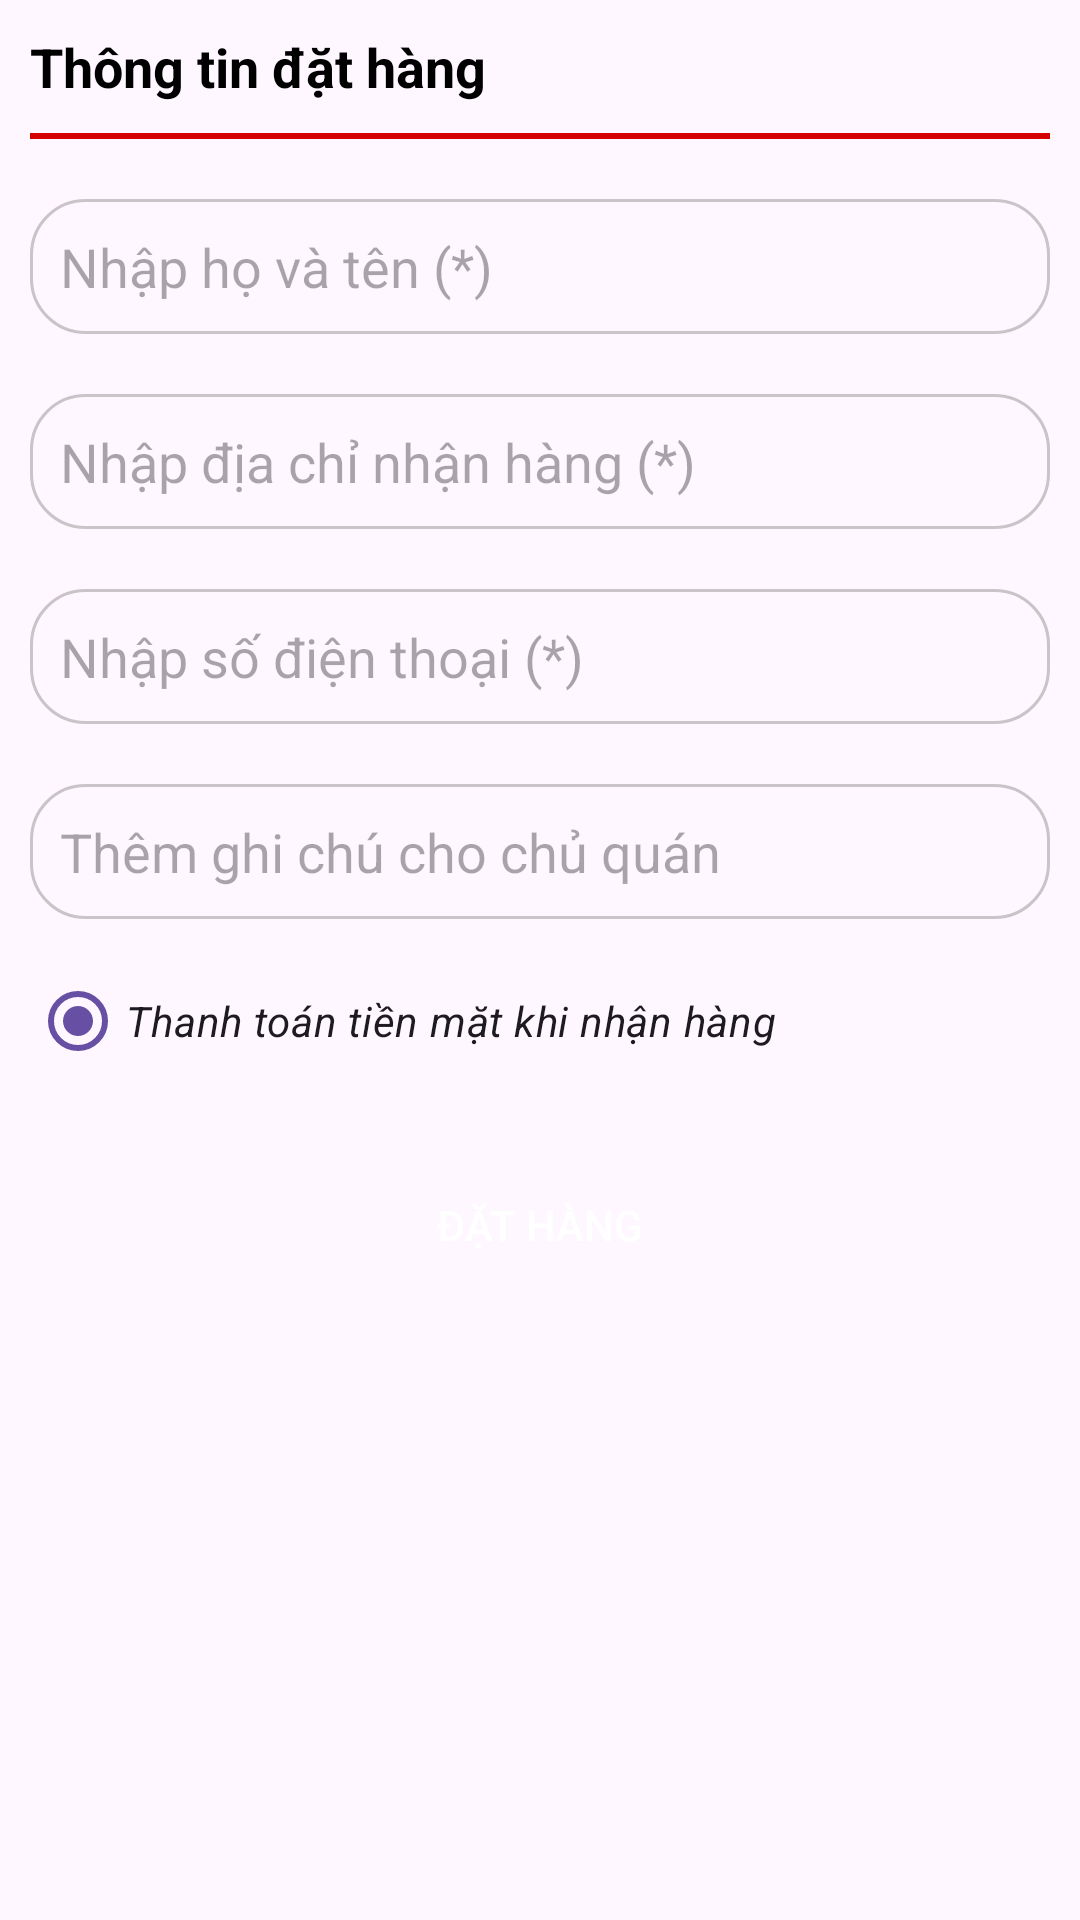

Reconstruct the res/layout file that produces this screen, plus the resources it refers to.
<!-- AndroidManifest.xml: application theme Theme.ShoppingCart -->
<!-- res/layout/bottom_sheet_ordering.xml -->
<?xml version="1.0" encoding="utf-8"?>
<RelativeLayout xmlns:android="http://schemas.android.com/apk/res/android"
    android:layout_width="match_parent"
    android:padding="10dp"
    android:layout_height="match_parent">
    <TextView
        android:layout_alignParentStart="true"
        android:layout_alignParentTop="true"
        android:text="Thông tin đặt hàng"
        android:textSize="18sp"
        android:textStyle="bold"
        android:id="@+id/text1"
        android:textColor="@color/black"
        android:layout_width="wrap_content"
        android:layout_height="wrap_content"/>
    <View
        android:layout_below="@id/text1"
        android:background="@color/red_bg"
        android:layout_marginTop="10dp"
        android:id="@+id/line1"
        android:layout_width="match_parent"
        android:layout_height="2dp"/>
    <EditText
        android:layout_below="@id/line1"
        android:layout_marginTop="20dp"
        android:hint="Nhập họ và tên (*)"
        android:padding="10dp"
        android:id="@+id/edt_name"
        android:background="@drawable/custom_edt"
        android:layout_width="match_parent"
        android:layout_height="45dp"/>
    <EditText
        android:layout_below="@id/edt_name"
        android:layout_marginTop="20dp"
        android:hint="Nhập địa chỉ nhận hàng (*)"
        android:padding="10dp"
        android:id="@+id/edt_address"
        android:background="@drawable/custom_edt"
        android:layout_width="match_parent"
        android:layout_height="45dp"/>
    <EditText
        android:layout_below="@id/edt_address"
        android:layout_marginTop="20dp"
        android:hint="Nhập số điện thoại (*)"
        android:padding="10dp"
        android:id="@+id/edt_sdt"
        android:background="@drawable/custom_edt"
        android:layout_width="match_parent"
        android:layout_height="45dp"/>
    <EditText
        android:layout_below="@id/edt_sdt"
        android:layout_marginTop="20dp"
        android:hint="Thêm ghi chú cho chủ quán"
        android:padding="10dp"
        android:id="@+id/edt_note"
        android:background="@drawable/custom_edt"
        android:layout_width="match_parent"
        android:layout_height="45dp"/>
    <RadioButton
        android:text="Thanh toán tiền mặt khi nhận hàng"
        android:textStyle="italic"
        android:textColor="@color/red"
        android:checked="true"
        android:id="@+id/radiobtn"
        android:layout_marginTop="10dp"
        android:layout_below="@id/edt_note"
        android:layout_width="wrap_content"
        android:layout_height="wrap_content"/>
    <androidx.appcompat.widget.AppCompatButton
        android:background="@drawable/custom_btn"
        android:backgroundTint="@color/sky_bg"
        android:layout_below="@id/radiobtn"
        android:layout_marginTop="20dp"
        android:text="Đặt hàng"
        android:layout_marginBottom="20dp"
        android:textColor="@color/white"
        android:id="@+id/btn_order"
        android:layout_width="match_parent"
        android:layout_height="wrap_content"/>

</RelativeLayout>
<!-- resources referenced by this layout -->
<resources>
  <color name="black">#FF000000</color>
  <color name="red_bg">#D50000</color>
  <color name="sky_bg">#0091EA</color>
  <color name="white">#FFFFFFFF</color>
  <!-- drawable custom_edt (drawable) -->
  <?xml version="1.0" encoding="utf-8"?>
  <shape xmlns:android="http://schemas.android.com/apk/res/android" android:shape="rectangle">
      <stroke
          android:color="@color/black_overlay"
          android:width="1dp"/>
      <corners android:radius="18sp"/>
  
  </shape>
  <style name="Theme.ShoppingCart" parent="Base.Theme.ShoppingCart" />
  <color name="black_overlay">#667C7474</color>
  <style name="Base.Theme.ShoppingCart" parent="Theme.Material3.DayNight.NoActionBar">
          
          
      </style>
</resources>
